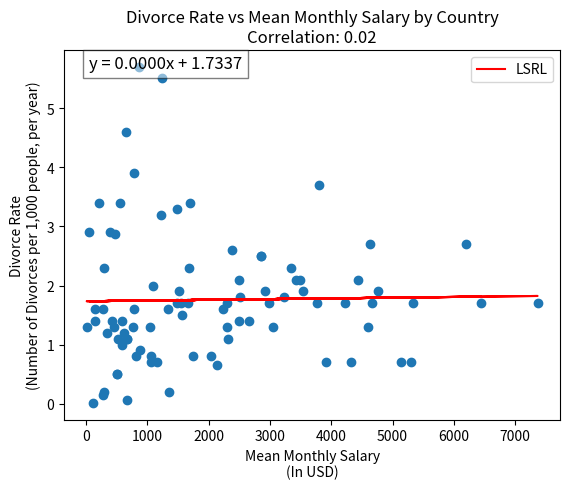

Generate this figure with matplotlib:
import matplotlib.pyplot as plt
import pandas as pd
import numpy as np

data = {
    'Country': ['Antigua and Barbuda', 'Argentina', 'Australia', 'Bahrain', 'Belgium', 'Russia', 'Bosnia and Harzegovina', 'Brazil', 'Brunei', 'Maldives', 'New Zealand', 'Comoros', 'Cuba', 'Ivory Coast', 'Dijbouti', 'Dominica', 'Dominican Republic', 'Ecuador', 'Egypt', 'South Korea', 'Eritrea', 'Estonia', 'Fiji', 'Georgia', 'Germany', 'Greece', 'Grenada', 'Guatemala', 'Sri Lanka', 'Hungary', 'India', 'Indonesia', 'Ireland', 'Israel', 'Italy', 'Jordan', 'Kazakhstan', 'United Kingdom', 'Kuwait', 'Laos', 'Lebanon', 'China', 'Luxembourg', 'Sweden', 'Malta', 'Canda', 'Moldova', 'Monaco', 'Montenegro', 'Turkey', 'El Salvador', 'Armenia', 'Nigeria', 'North Macedonia', 'Norway', 'Denmark', 'Bermuda', 'Peru', 'Bulgaria', 'Portugal', 'Qatar', 'Saint Lucia', 'Peru', 'Ukraine', 'Saudi Arabia', 'Serbia', 'Singapore', 'Slovakia', 'Slovenia', 'Algeria', 'Suriname', 'Sweden', 'Taiwan', 'Japan', 'Thailand', 'Seychelles', 'Syria', 'Jamaica', 'Colombia', 'United Arab Emirates', 'United States', 'Uruguay', 'Vietnam', 'Cyprus', 'Poland', 'Zimbabwe', 'Netherlands'],  # Replace with your actual names/identifiers
    'Mean Monthly Salary': [1700, 870, 3540, 2300, 3800, 783, 1060, 580, 2500, 1237, 3760, 670, 50, 560, 1550, 580, 350, 530, 300, 3420, 460, 2920, 2140, 2490, 4220, 2520, 2310, 1360, 273, 1560, 110, 780, 3920, 3230, 2660, 2230, 660, 7365, 4600, 220, 150, 1220, 3350, 2862, 5130, 3497, 1490, 4660, 3050, 276, 1751, 669, 400, 820, 4770, 6203, 1523, 510, 1050, 1090, 4330, 1060, 505, 477, 4440, 775, 6440, 2300, 2040, 1335, 140, 2860, 1680, 2993, 420, 1481, 12, 624, 1166, 5300, 4640, 880, 290, 2388, 1672, 670, 5333],  # Replace with your actual data
    'Divorce Rate': [3.4, 5.7, 1.9, 1.3, 3.7, 3.9, 0.8, 1.4, 1.4, 5.52, 1.7, 1.1, 2.9, 3.4, 1.7, 1, 1.2, 1.1, 2.3, 2.1, 1.3, 1.9, 0.66, 2.1, 1.7, 1.8, 1.1, 0.2, 0.15, 1.5, 0.01, 1.6, 0.7, 1.8, 1.4, 1.6, 4.6, 1.7, 1.3, 3.4, 1.6, 3.2, 2.3, 2.5, 0.7, 2.1, 3.3, 1.7, 1.3, 1.6, 0.8, 1.1, 2.9, 0.8, 1.9, 2.7, 1.9, 0.5, 1.3, 2.0, 0.7, 0.7, 0.5, 2.88, 2.1, 1.3, 1.7, 1.7, 0.8, 1.6, 1.4, 2.5, 2.3, 1.7, 1.4, 1.7, 1.3, 1.2, 0.7, 0.7, 2.7, 0.9, 0.2, 2.6, 1.7, 0.07, 1.7]
}

print(len(data['Country']))
print(len(data['Mean Monthly Salary']))
print(len(data['Divorce Rate']))

df = pd.DataFrame(data)

plt.scatter(df['Mean Monthly Salary'], df['Divorce Rate'])

slope, intercept = np.polyfit(df['Mean Monthly Salary'], df['Divorce Rate'], 1)
regression_line = slope * df['Mean Monthly Salary'] + intercept

plt.plot(df['Mean Monthly Salary'], regression_line, color='red', label='LSRL')

correlation_coefficient = np.corrcoef(df['Mean Monthly Salary'], df['Divorce Rate'])[0, 1]
plt.title(f'Divorce Rate vs Mean Monthly Salary by Country\nCorrelation: {correlation_coefficient:.2f}')
plt.xlabel('Mean Monthly Salary\n(In USD)')
plt.ylabel('Divorce Rate\n(Number of Divorces per 1,000 people, per year)')

lsrl_eq = f"y = {slope:.4f}x + {intercept:.4f}"
plt.text(0.05, 0.95, lsrl_eq, transform=plt.gca().transAxes, fontsize=12, bbox=dict(facecolor='white', alpha=0.5))

plt.legend()
plt.show()